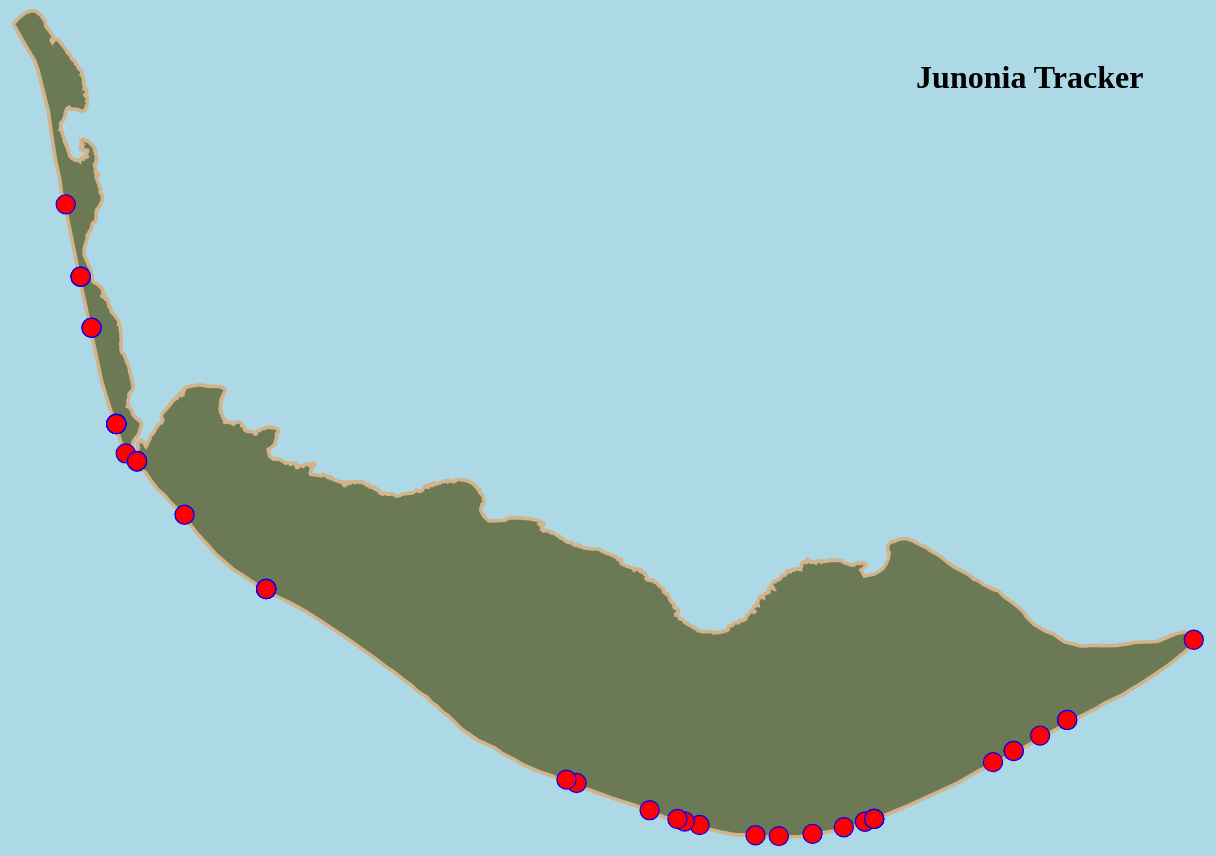
D3 v7 page, settled after 480 driven frames (8 s of simulated time); the page loaded 2 data file(s).


// ── map.js
(function () {
  const margin = { top: 20, right: 20, bottom: 20, left: 20 };
  const width  = 1100 - margin.left - margin.right;
  const height = 700  - margin.top  - margin.bottom;

  // SVG container
  const svg = d3.select("#chart").append("svg")
      .attr("width",  width  + margin.left + margin.right)
      .attr("height", height + margin.top  + margin.bottom)
    .append("g")
      .attr("transform", `translate(${margin.left},${margin.top})`);

  // Tooltip element (fixed bottom-left; interactive for scroll/links)
  const tooltip = d3.select("body")
    .append("div")
    .attr("class", "tooltip")
    .style("opacity", 0)
    .style("position", "fixed")
    .style("left", "20px")
    .style("bottom", "20px")
    .style("pointer-events", "none"); // enabled when visible

  // Load data
  Promise.all([
    d3.json("geo_files/map (1).geojson"),
    d3.csv("data.csv", d => ({ ...d, long: +d.long, lat: +d.lat }))
  ]).then(([countries, museums]) => ready(countries, museums));

  function ready(countries, museums) {
    // --- Projection & path ---
    const projection = d3.geoEquirectangular()
      .scale(300000)
      .translate([width / 0.0024626, height / 0.0047477]);

    const pathGenerator = d3.geoPath(projection);

    // --- Base map ---
    svg.selectAll(".country")
      .data(countries.features)
      .join("path")
      .attr("class", "country")
      .attr("d", pathGenerator);

    // ==== Grouping helpers ====
    const coordKey = d => `${d.long},${d.lat}`;
    const byCoord = d3.group(museums, coordKey); // Map<"long,lat", Array<Row>>

    // State for lock
    let locked = false;
    let lockedKey = null;

    // Build grouped tooltip HTML (uses "Read More" link)
    function htmlForGroup(items) {
      const header = `<div class="tt-row"><p><strong>${items.length} entr${items.length === 1 ? "y" : "ies"}</strong> at this location</p></div>`;
      const rows = items.map(d => {
        const linkHTML = d.link
          ? `<div><a class="tt-readmore" href="${d.link}" target="_blank" rel="noopener noreferrer">Read More</a></div>`
          : "";
        return `
          <div class="tt-entry" style="margin-top:6px; border-top: 0.2rem dotted rgb(52, 29, 20); padding-top:6px;">
            <div><p class="header">${d.name || ""}</p></div>
            <div><p><span class="tt-label">Date Found:</span> ${d.date || ""}</p></div>
            <div><p><span class="tt-label">Location Found:</span> ${d.location || ""}</p></div>
            <div><p><span class="tt-label">Shell Age:</span> ${d.age || ""}</p></div>
            <div><p><span class="tt-label">Shell Condition:</span> ${d.whole || ""}</p></div>
            ${linkHTML}
          </div>
        `;
      }).join("");
      return `${header}${rows}`;
    }

    function showTooltipForKey(key) {
      const items = byCoord.get(key) || [];
      tooltip
        .html(htmlForGroup(items))
        .style("opacity", 1)
        .style("pointer-events", "auto"); // allow scroll & link clicks
    }

    function hideTooltip() {
      tooltip
        .style("opacity", 0)
        .style("pointer-events", "none");
    }

    // Convenience to select all circles for a coord key
    function selectGroup(key) {
      return circles.filter(dd => coordKey(dd) === key);
    }

    function unlockAndHide() {
      locked = false;
      lockedKey = null;
      d3.selectAll(".ms-circle")
        .attr("stroke-width", null)
        .classed("locked", false);
      hideTooltip();
    }

    // --- Circles layer (keep every row for your opacity cue) ---
    const circles = svg.selectAll(".ms-circle")
      .data(museums)
      .join("circle")
      .attr("class", "ms-circle")
      .attr("r", 8)
      .attr("cx", d => projection([d.long, d.lat])[0])
      .attr("cy", d => projection([d.long, d.lat])[1])
      .on("mouseenter", function (event, d) {
        if (locked) return; // don’t override locked tooltip
        const key = coordKey(d);
        selectGroup(key).attr("stroke-width", 4);
        showTooltipForKey(key);
      })
      // Tooltip is anchored; mousemove is a no-op
      .on("mousemove", function () { /* no-op */ })
      .on("mouseleave", function (event, d) {
        if (locked) return; // keep visible when locked
        const key = coordKey(d);
        selectGroup(key).attr("stroke-width", null);
        hideTooltip();
      })
      .on("click", function (event, d) {
        event.stopPropagation(); // prevent document-level closer
        const key = coordKey(d);
        const isSame = locked && lockedKey === key;

        if (isSame) {
          unlockAndHide();
        } else {
          locked = true;
          lockedKey = key;

          d3.selectAll(".ms-circle")
            .attr("stroke-width", null)
            .classed("locked", false);

          // Visual cue on ALL circles in the group
          selectGroup(key)
            .attr("stroke-width", 4)
            .classed("locked", true);

          showTooltipForKey(key);
        }
      });

    // === LABEL POSITIONING ===

    const LABEL1_LON = -82.09219243124836;
    const LABEL1_LAT = 26.434876025646844;

    const LABEL2_LON = -82.18853996165424;
    const LABEL2_LAT = 26.52194936113601;

    function positionLabels() {
      const container = document.querySelector(".container");
      const svgEl = document.querySelector("#chart svg");
      const label1 = document.querySelector(".label1");
      const label2 = document.querySelector(".label2");

      if (!container || !svgEl || !label1 || !label2) return;

      // Where is the SVG inside the container?
      const containerRect = container.getBoundingClientRect();
      const svgRect = svgEl.getBoundingClientRect();
      const offsetLeft = svgRect.left - containerRect.left;
      const offsetTop  = svgRect.top  - containerRect.top;

      // Project lon/lat -> SVG coordinates (inside the <g> with margin)
      const [x1, y1] = projection([LABEL1_LON, LABEL1_LAT]);
      const [x2, y2] = projection([LABEL2_LON, LABEL2_LAT]);

      // Label heights for bottom-alignment
      const h1 = label1.offsetHeight;
      const h2 = label2.offsetHeight;

      // Because the <g> is translated by margin,
      // add margin.left / margin.top to the projected coords.
      label1.style.left = (offsetLeft + margin.left + x1) + "px";
      label1.style.top  = (offsetTop  + margin.top  + y1 - h1) + "px";

      label2.style.left = (offsetLeft + margin.left + x2) + "px";
      label2.style.top  = (offsetTop  + margin.top  + y2 - h2) + "px";
    }

    // Initial placement
    positionLabels();
    // Recalculate on resize in case layout shifts
    window.addEventListener("resize", positionLabels);

    // Global click: close locked tooltip when clicking outside circles/tooltip
    document.addEventListener("click", (e) => {
      if (!locked) return;

      const tNode = tooltip.node();
      const clickedInsideTooltip =
        (e.composedPath && e.composedPath().includes(tNode)) ||
        (tNode.contains && tNode.contains(e.target));

      const clickedCircle = e.target.closest && e.target.closest(".ms-circle");

      if (!clickedInsideTooltip && !clickedCircle) {
        unlockAndHide();
      }
    });
  }
})();


### data: data.csv
?name, state, date, time, location, lat, long, age, whole, link
Nicholas Tremblay, South Carolina, October 31, 2025, 4:45pm, Bowman's Beach, 26.46, -82.16, Adult, Intact, https://www.captivasanibel.com/news/2025…
Rose Chorazewicz, Pennsylvania, October 30, 2025, 11:00am, Turner Beach, Captiva, 26.5, -82.19, Adult, Broken, https://www.captivasanibel.com/news/2025…
Kim Rasmussen, Florida, November 1, 2025, n/a, Tween Waters Inn, 26.51, -82.19, Juvenile, Intact, https://www.captivasanibel.com/news/2025…
Minna Millakakis, Florida, October 12, 2025, n/a, Tween Waters Inn, 26.51, -82.19, Adult, Intact, https://www.captivasanibel.com/news/2025…
Mallory Sherman, Florida, September 28, 2025, n/a, Bowman's Beach, 26.46, -82.16, Adult, Intact, https://www.captivasanibel.com/news/2025…
Jordan Muter, Kansas, August 18, 2025, 4:00pm, Tortuga Beach Club, 26.44, -82.04, Adult, Intact, https://www.captivasanibel.com/news/2025…
Mason Leslie, Pennsylvania, July 2, 2025, n/a, Blind Pass, Captiva, 26.48, -82.18, Adult, Intact, https://www.captivasanibel.com/news/2025…
Hayden Hege, Indiana, June 22, 2025, n/a, North of Blind Pass, Captiva, 26.49, -82.19, Juvenile, Intact, https://www.captivasanibel.com/news/2025…
Hayden Hege, Indiana, June 22, 2025, n/a, North of Blind Pass, Captiva, 26.49, -82.19, Juvenile, Intact, https://www.captivasanibel.com/news/2025…
Hayden Hege, Indiana, June 23, 2025, n/a, North of Blind Pass, Captiva, 26.49, -82.19, Adult, Intact, https://www.captivasanibel.com/news/2025…
Hayden Hege, Indiana, June 23, 2025, n/a, North of Blind Pass, Captiva, 26.49, -82.19, Adult, Intact, https://www.captivasanibel.com/news/2025…
Hayden Hege, Indiana, June 28, 2025, n/a, North of Blind Pass, Captiva, 26.49, -82.19, Adult, Intact, https://www.captivasanibel.com/news/2025…
Charlie Aber, Pennsylvania, July 6, 2025, 7:30pm, Blind Pass, Sanibel, 26.48, -82.18, Adult, Broken, https://www.captivasanibel.com/news/2025…
Angela Hensley, Indiana, June 27, 2025, n/a, Lighthouse Beach, 26.45, -82.01, Adult, Broken, https://www.captivasanibel.com/news/2025…
Emmy Cates, Florida, June 2, 2025, 1:00pm, Blind Pass, Sanibel, 26.48, -82.18, Adult, Intact, https://www.captivasanibel.com/news/2025…
Natalie Cochran, Florida, May 24, 2025, n/a, Tween Waters Inn, 26.51, -82.19, Adult, Intact, https://www.captivasanibel.com/news/2025…
Robby Barnier, Wisconsin, April 10, 2025, n/a, Blind Pass, Sanibel, 26.48, -82.18, Adult, Intact, https://www.captivasanibel.com/news/2025…
Steve Tindall, Michigan, April 10, 2025, n/a, North of Loggerhead Cay, 26.44, -82.03, Adult, Intact, https://www.captivasanibel.com/news/2025…
Beckham Tindall, Michigan, April 10, 2025, n/a, North of Loggerhead Cay, 26.44, -82.03, Adult, Broken, https://www.captivasanibel.com/news/2025…
Melissa DeRosa, Indiana, April 8, 2025, n/a, South end of Captiva, 26.49, -82.19, Adult, Intact, https://www.captivasanibel.com/news/2025…
Tom Braciszewski, Michigan, March 18, 2025, n/a, Nerita Street Beach, 26.44, -82.04, Adult, Intact, https://www.captivasanibel.com/news/2025…
Riley Kaspar, Wisconsin, March 21, 2025, 9:00pm, Fulgur Street Beach, 26.43, -82.05, Adult, Intact, https://www.captivasanibel.com/news/2025…
Eva Smith, Kansas, March 16, 2025, n/a, Gulfside City Park Beach, 26.42, -82.06, Adult, Intact, https://www.captivasanibel.com/news/2025…
Carter Hazen, Michigan, March 7, 2025, n/a, West Gulf Drive Beach, 26.42, -82.07, Adult, Intact, https://www.captivasanibel.com/news/2025…
Carl Ladd, Tennessee, March 11, 2025, 12:00pm, South end of Captiva, 26.49, -82.19, Adult, Intact, https://www.captivasanibel.com/news/2025…
Claire Ladd, Tennessee, March 11, 2025, 12:00pm, South end of Captiva, 26.49, -82.19, Adult, Intact, https://www.captivasanibel.com/news/2025…
Steve Ladd, Tennessee, March 11, 2025, 2:00pm, South end of Captiva, 26.49, -82.19, Adult, Intact, https://www.captivasanibel.com/news/2025…
Glen Knaus, Ohio, March 7, 2025, n/a, Ocean's Reach, 26.42, -82.07, Adult, Intact, https://www.captivasanibel.com/news/2025…
Linda Knaus, Ohio, March 7, 2025, n/a, Ocean's Reach, 26.42, -82.07, Adult, Intact, https://www.captivasanibel.com/news/2025…
Maggie Brady, Ohio, March 11, 2025, 10:30am, Gulfside City Park Beach, 26.42, -82.06, Adult, Intact, https://www.captivasanibel.com/news/2025…
David Williams, Virginia, March 2, 2025, 5:00pm, Gulfside City Park Beach, 26.42, -82.06, Adult, Intact, https://www.captivasanibel.com/news/2025…
Lacy Lourae, Florida, January 28, 2025, n/a, Gulfside City Park Beach, 26.42, -82.06, Adult, Intact, https://www.captivasanibel.com/news/2025…
Patrick Blascak, Ohio, January 6, 2025, 2:30pm, Bowman's Beach, 26.46, -82.16, Adult, Intact, https://www.captivasanibel.com/news/2025…
Michael Kelly, Texas, December 29, 2024, n/a, West of Island Inn, 26.43, -82.1, Adult, Intact, https://www.captivasanibel.com/news/2025…
Dennis Baxter, Iowa, January 13, 2025, 1:00pm, Bowman's Beach, 26.46, -82.16, Adult, Intact, https://www.captivasanibel.com/news/2025…
Nick Phillips, Indiana, January 1, 2025, 4:00pm, Bowman's Beach, 26.46, -82.16, Adult, Broken, https://www.captivasanibel.com/news/2025…
Caroline Dillon, Florida, December 25, 2024, n/a, Beach Access 1, 26.43, -82.11, Juvenile, Intact, https://www.captivasanibel.com/news/2025…
Kelly Kassab, Pennsylvania, December 13, 2024, 10:00am, Mucky Duck, 26.52, -82.19, Adult, Intact, https://www.captivasanibel.com/news/2024…
Lucia Noel Babcock, California, November 28, 2024, n/a, Beach Access 5, 26.43, -82.11, Adult, Broken, https://www.captivasanibel.com/news/2024…
Myren Jabinski, Indiana, November 29, 2024, n/a, Turner Beach, Captiva, 26.5, -82.19, Adult, Intact, https://www.captivasanibel.com/news/2024…
Rob Ernst, Wisconsin, November 29, 2024, n/a, Gulfside City Park Beach, 26.42, -82.06, Adult, Intact, https://www.captivasanibel.com/news/2024…
Janet Zylstra, Wisconsin, November 21, 2024, n/a, West Gulf Drive between Island Inn and S…, 26.42, -82.09, Juvenile, Intact, https://www.captivasanibel.com/news/2024…
… [head cut at 6 KiB]
### data: geo_files/map (1).geojson
{
 "type": "FeatureCollection",
 "features": [
  {
   "type": "Feature",
   "properties": {},
   "geometry": {
    "coordinates": "[... 1 items]",
    "type": "Polygon"
   }
  }
 ]
}